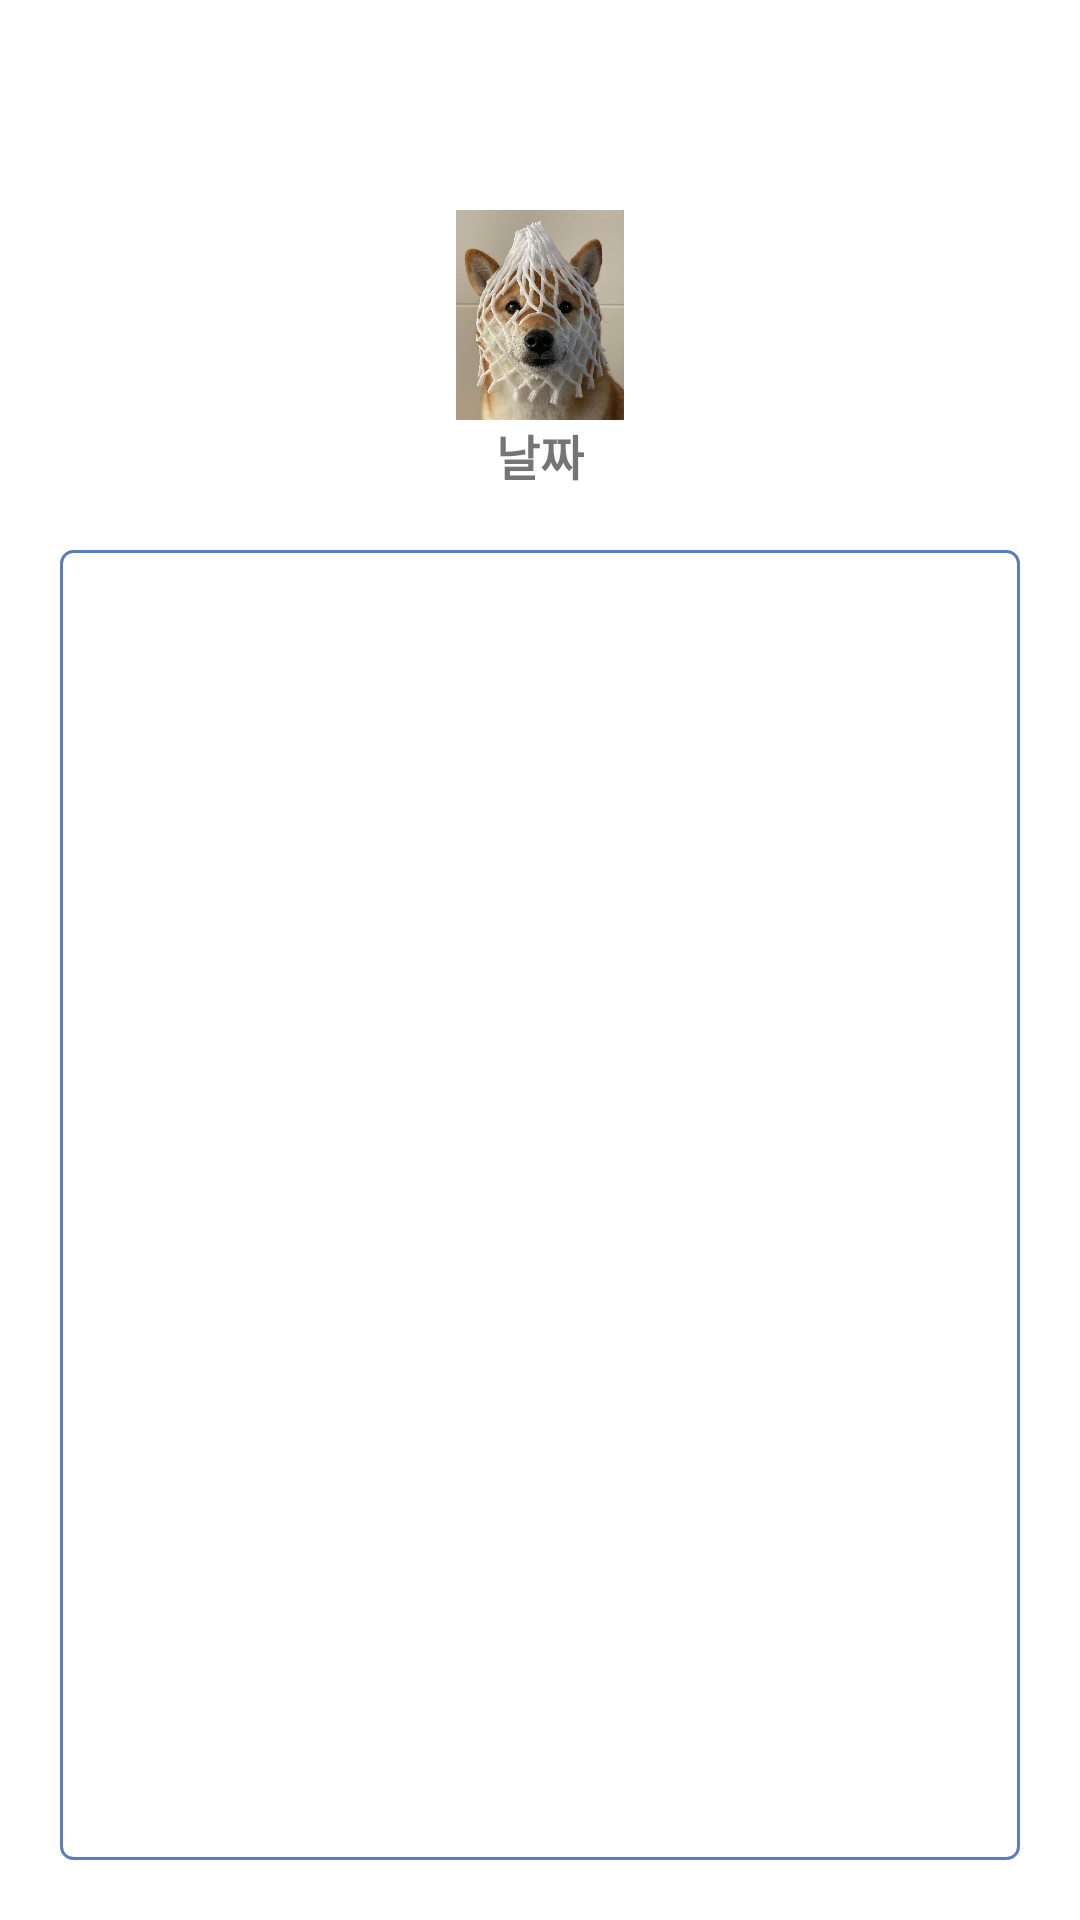

Android layout source for this screen:
<!-- AndroidManifest.xml: application theme Theme.OneToday -->
<!-- res/layout/activity_diary_tap1calender_write.xml -->
<?xml version="1.0" encoding="utf-8"?>
<RelativeLayout xmlns:android="http://schemas.android.com/apk/res/android"
    xmlns:app="http://schemas.android.com/apk/res-auto"
    xmlns:tools="http://schemas.android.com/tools"
    android:layout_width="match_parent"
    android:layout_height="match_parent"
    android:orientation="vertical"
    tools:context=".Diary_Tap1calender_Write">
    
    <ImageView
        android:id="@+id/calendar_feel_img"
        android:layout_width="match_parent"
        android:layout_height="70dp"
        android:src="@drawable/dogtest"
        android:layout_marginTop="70dp"
        />

    <TextView
        android:id="@+id/date"
        android:layout_width="wrap_content"
        android:layout_height="wrap_content"
        android:text="날짜"
        android:layout_below="@id/calendar_feel_img"
        android:layout_centerHorizontal="true"
        android:textSize="16sp"
        android:textStyle="bold"/>
    
    <EditText
        android:id="@+id/EditText"
        android:layout_width="match_parent"
        android:layout_height="500dp"
        android:background="@drawable/et_back"
        android:layout_below="@id/date"
        android:layout_margin="20dp"/>

    <ImageView
        android:layout_width="24dp"
        android:layout_height="24dp"
        android:src="@drawable/dogtest"
        android:layout_below="@id/EditText"
        android:layout_marginRight="20dp"
        />


    

</RelativeLayout>
<!-- resources referenced by this layout -->
<resources>
  <!-- drawable dogtest: jpg bitmap (drawable, 44182 bytes) -->
  <!-- drawable et_back (drawable) -->
  <?xml version="1.0" encoding="utf-8"?>
  <shape xmlns:android="http://schemas.android.com/apk/res/android"
      android:shape="rectangle">
  
      <stroke android:width="1dp" android:color="#5A7CC0"/>
      <solid android:color="#FFFFFFFF"/>
      <corners android:radius="4dp"/>
      <padding android:bottom="4dp" android:left="4dp" android:right="4dp" android:top="4dp"/>
  
  </shape>
  <style name="Theme.OneToday" parent="Theme.MaterialComponents.DayNight.DarkActionBar">
          
          <item name="colorPrimary">@color/purple_500</item>
          <item name="colorPrimaryVariant">@color/purple_700</item>
          <item name="colorOnPrimary">@color/white</item>
          
          <item name="colorSecondary">@color/teal_200</item>
          <item name="colorSecondaryVariant">@color/teal_700</item>
          <item name="colorOnSecondary">@color/black</item>
          
          <item name="android:statusBarColor" tools:targetApi="l">?attr/colorPrimaryVariant</item>
          
      </style>
  <!-- not gathered from this repository: default colours our renderer supplied (Android Studio template values) -->
  <color name="purple_500">#FF6200EE</color>
  <color name="purple_700">#FF3700B3</color>
  <color name="teal_200">#FF03DAC5</color>
  <color name="teal_700">#FF018786</color>
  <color name="black">#FF000000</color>
  <color name="white">#FFFFFFFF</color>
</resources>
